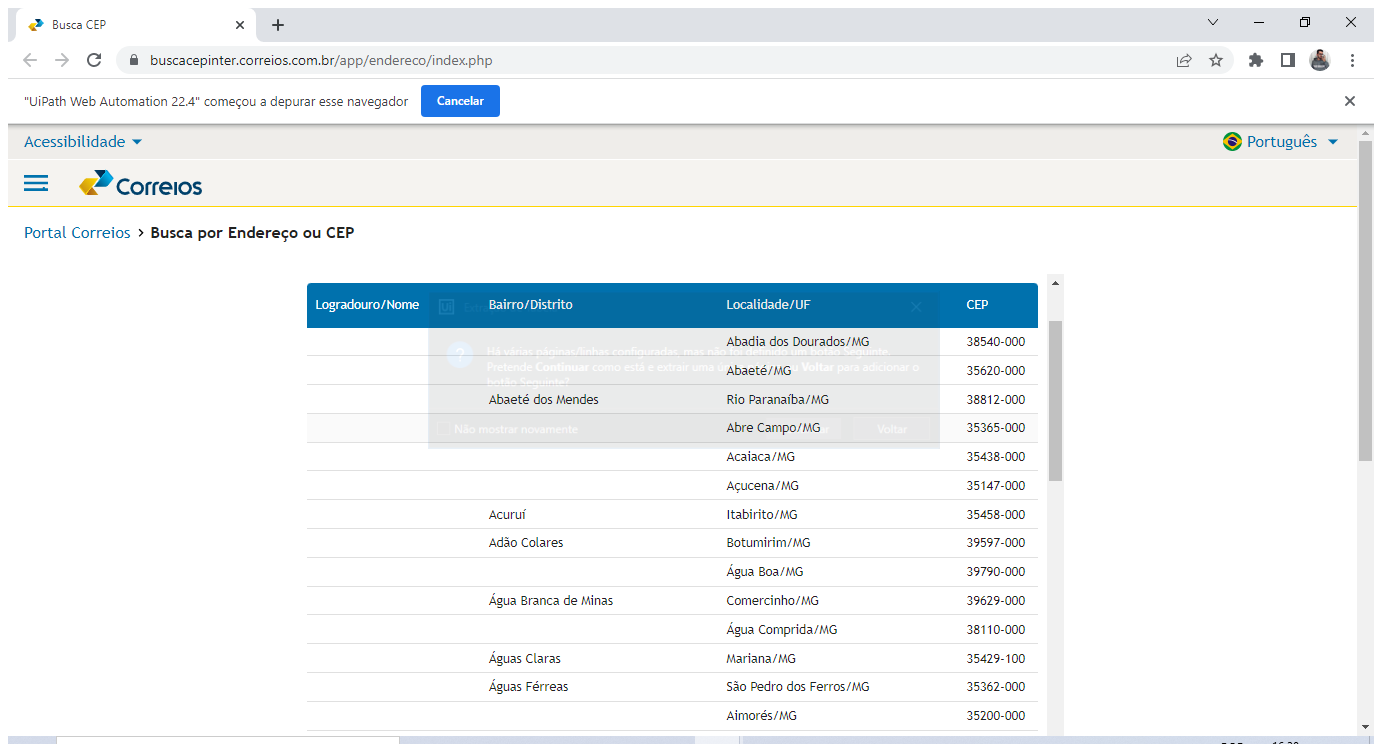
Task: Aprendizado T2C
Workflow: Main

Step 1: Use Application/Browser in window 'Busca CEP' (chrome.exe)

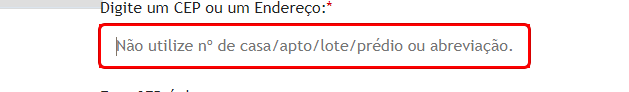
Step 2: type "MG[k(enter)]" into the text box

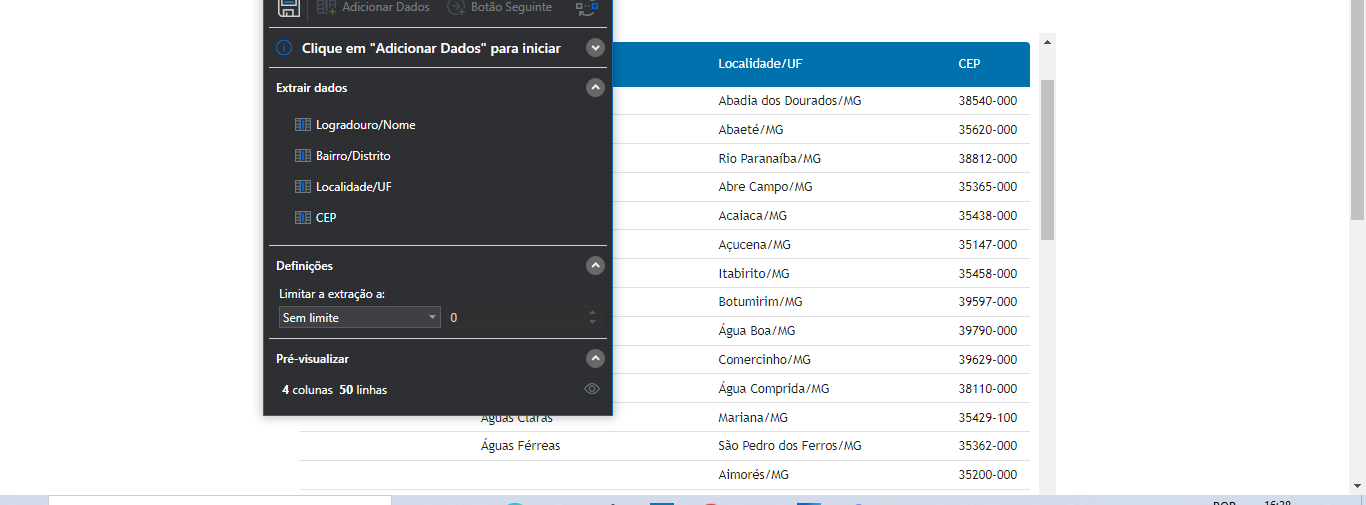
Step 3: get-text

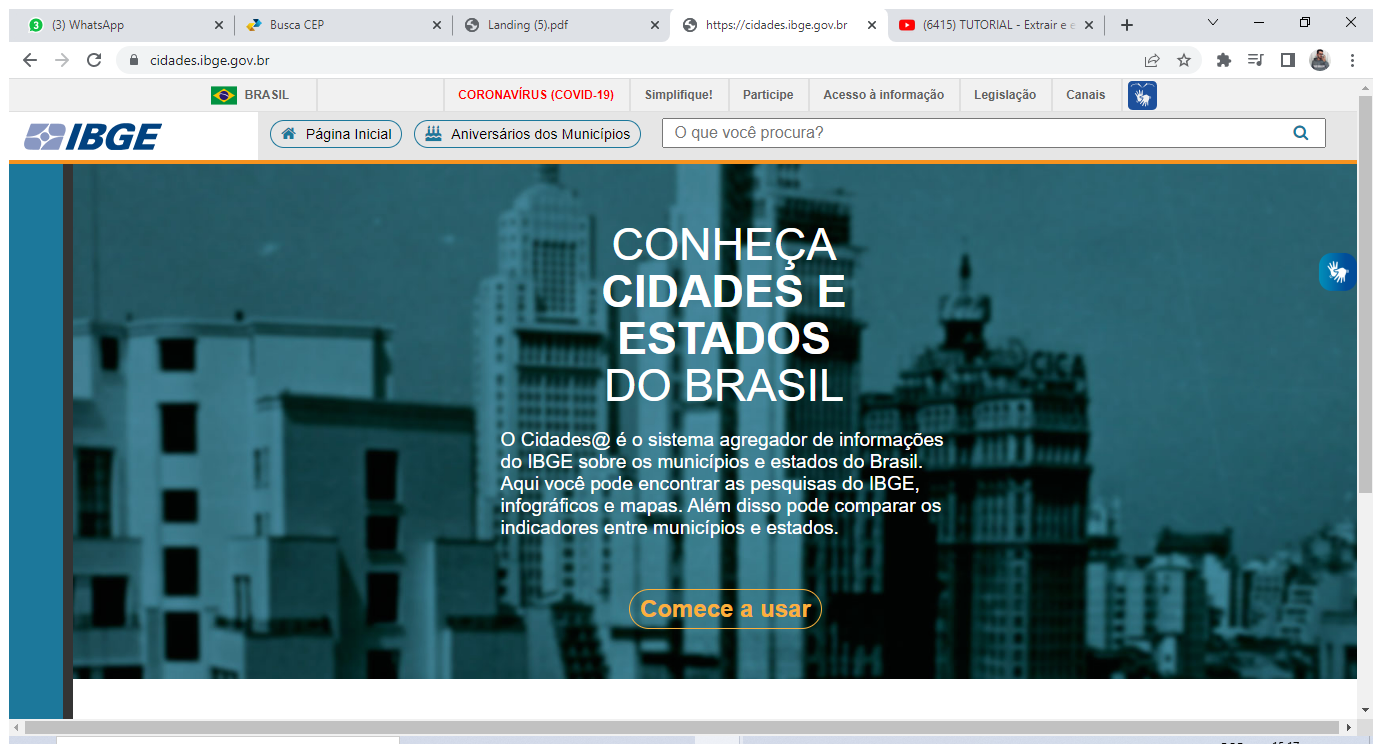
Step 4: Use Browser Chrome: https://cidades.ibge.gov.br in window 'https://cidades.ibge.gov.br' (chrome.exe)

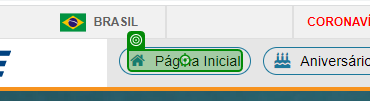
Step 5: click on 'Página Inicial'

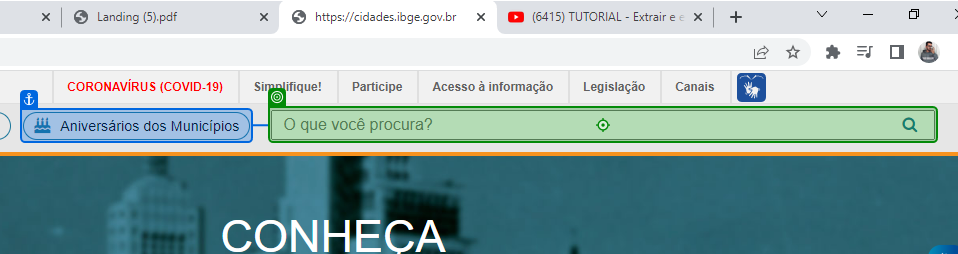
Step 6 [try]: type [var_strCidades] into 'Aniversários dos'

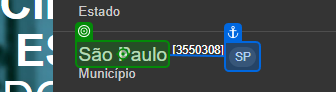
Step 7: click on 'São Paulo'

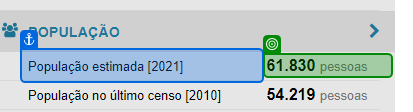
Step 8: get-text from 'População estimada'

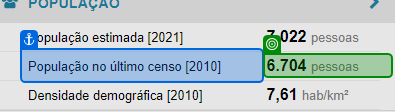
Step 9: get-text from 'População no'

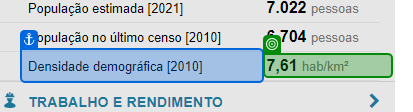
Step 10: get-text from 'Densidade demográfica'

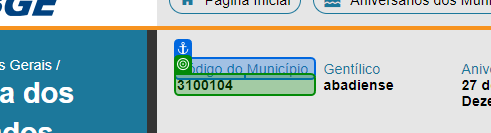
Step 11: get-text from 'Código do Município'

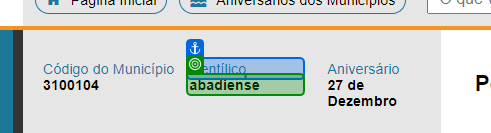
Step 12: get-text from 'Gentílico'

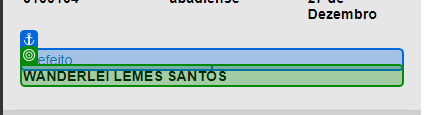
Step 13: get-text from 'Prefeito'